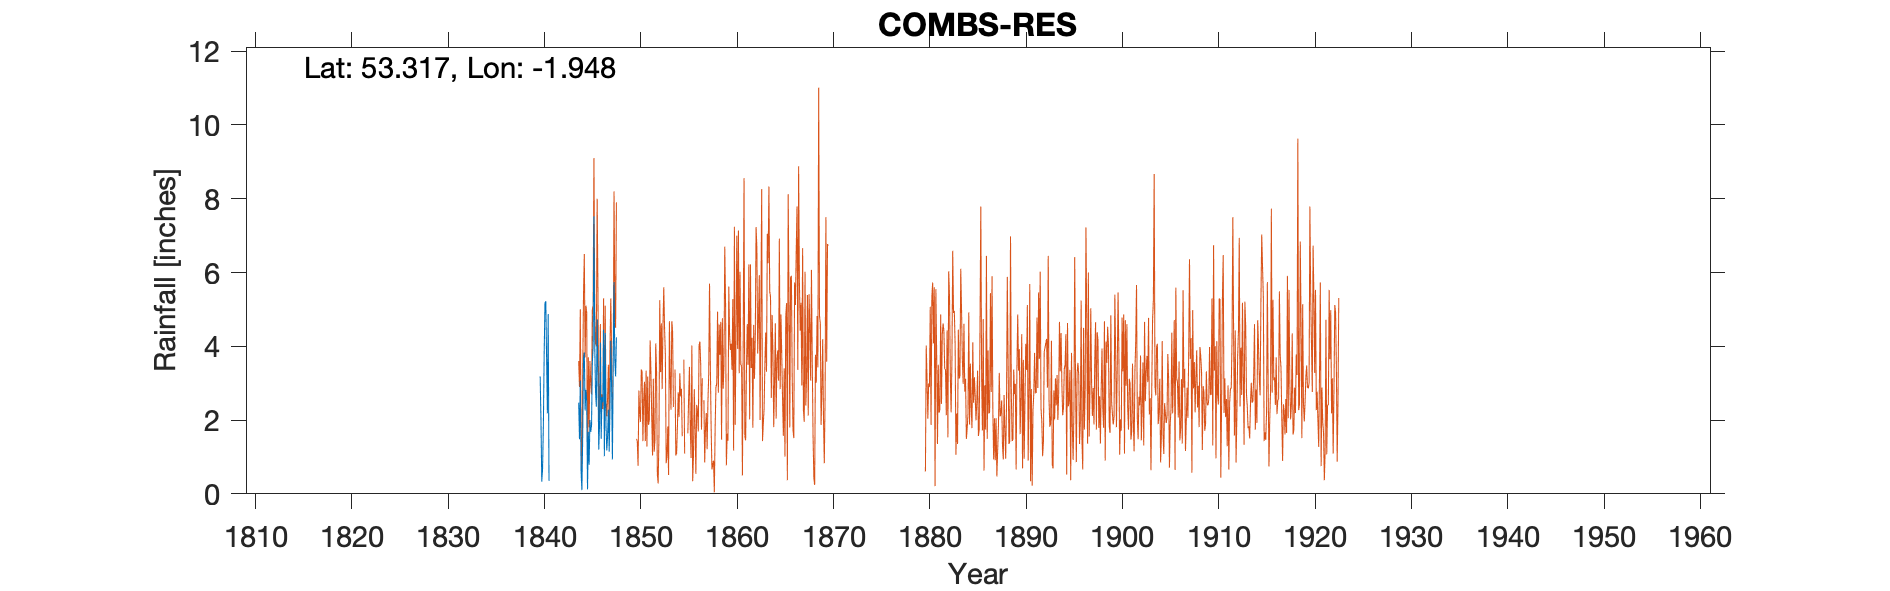

Data behind this chart, as committed beside it:
COMBS RESERVOIR (roof), , , , , , , , , , , , , , , , , , , , , , , 
Grid ref, SK035799, Long, -1.948, Lat, 53.32, Elevation, 850, ft, , , , , , , , , , , , , , , 
Station no, RR90, , , , , , , , , , , , , , , , , , , , , , 
, 1840, 1841, 1842, 1843, 1844, 1845, 1846, 1847, 1848, 1849, , , , , , , , , , , , , 
January, 3.18, , , , 2.47, 1.68, 3.23, 1.58, , , , , , , , , , , , , , , 
February, 1.99, , , , 1.48, 0.79, 1.2, 2.28, , , , , , , , , , , , , , , 
March, 0.33, , , , 3.07, 2, 1.91, 1.14, , , , , , , , , , , , , , , 
April, 0.68, , , , 0.58, 1.68, 4.1, 2.35, , , , , , , , , , , , , , , 
May, 1.88, , , , 0.1, 1.85, 1.49, 4.15, , , , , , , , , , , , , , , 
June, 3.81, , , , 1.57, 3.57, 2.62, 2.88, , , , , , , , , , , , , , , 
July, 5.18, , , , 3.67, 3.97, 2.48, 0.93, , , , , , , , , , , , , , , 
August, 5.22, , , , 3.83, 7.52, 4.45, 3.48, , , , , , , , , , , , , , , 
September, 3.71, , , , 2.26, 4, 1.02, 5.74, , , , , , , , , , , , , , , 
October, 2.18, , , , 2.82, 2.75, 4.36, 3.62, , , , , , , , , , , , , , , 
November, 4.87, , , , 2.5, 2.36, 1.89, 3.18, , , , , , , , , , , , , , , 
December, 0.35, , , , 0.12, 4.73, 1.18, 4.24, , , , , , , , , , , , , , , 
Total, 33.38, , , , 24.47, 36.9, 29.93, 35.57, , , , , , , , , , , , , , , 
Note TYRain_1677-1886_B_pt1-page-018 con…, , , , , , , , , , , , , , , , , , , , , , , 
